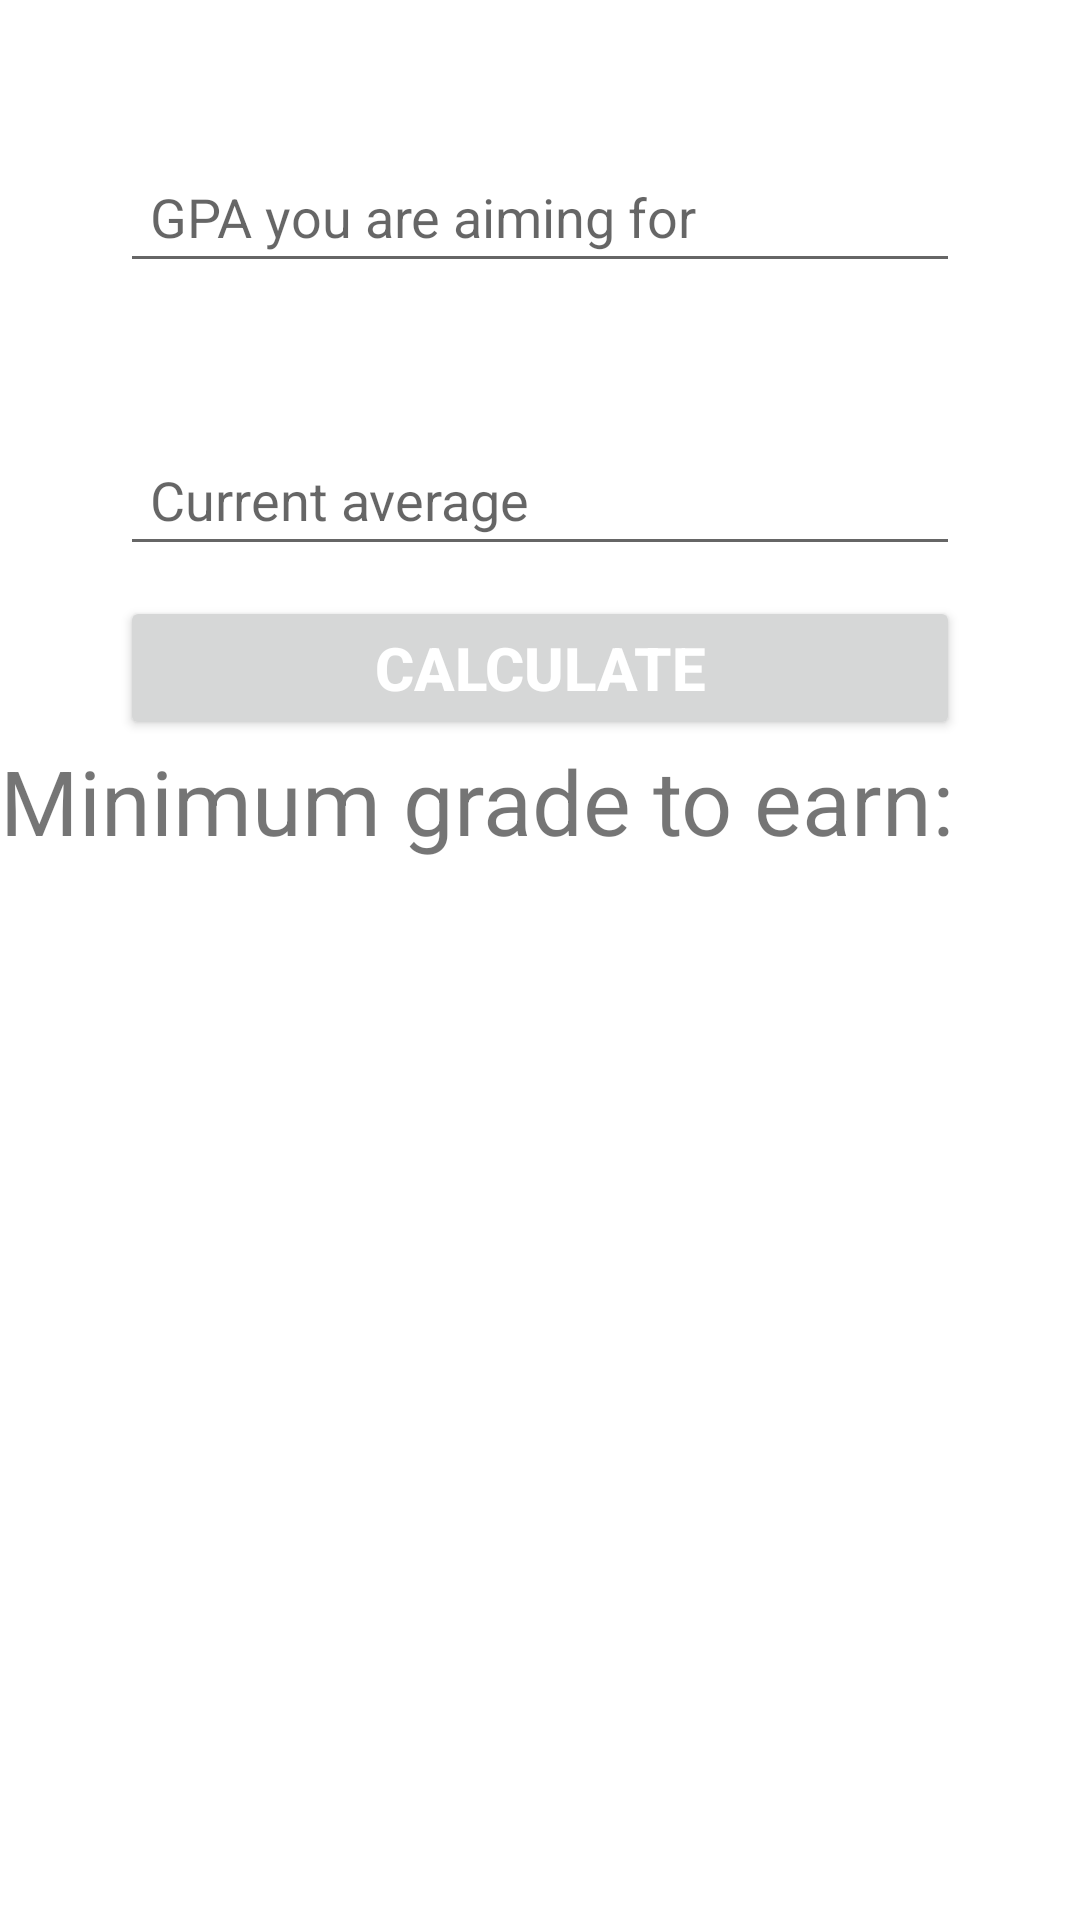

The Android layout XML behind this screen, and the referenced resources:
<!-- AndroidManifest.xml: application theme Theme.HopperHacks2023 -->
<!-- res/layout/activity_min_grade.xml -->
<?xml version="1.0" encoding="utf-8"?>
<RelativeLayout xmlns:android="http://schemas.android.com/apk/res/android"
    xmlns:app="http://schemas.android.com/apk/res-auto"
    xmlns:tools="http://schemas.android.com/tools"
    android:layout_width="match_parent"
    android:layout_height="match_parent"
    tools:context=".min_grade">

    <LinearLayout
        android:layout_width = "match_parent"
        android:layout_height = "match_parent"
        android:orientation = "vertical">

        <EditText
            android:id = "@+id/gpa_aim"
            android:layout_width = "280dp"
            android:layout_height = "wrap_content"
            android:hint = "GPA you are aiming for"
            android:layout_gravity = "center"
            android:padding = "10dp"
            android:layout_marginTop = "50dp"
           />
        <EditText
            android:id = "@+id/current_avg"
            android:layout_width = "280dp"
            android:layout_height = "wrap_content"
            android:hint = "Current average"
            android:layout_gravity = "center"
            android:padding = "10dp"
            android:layout_marginTop = "50dp"
          />

        <Button
            android:id = "@+id/calculate"
            android:layout_width = "280dp"
            android:layout_height = "wrap_content"
            android:textSize = "20dp"
            android:textStyle = "bold"
            android:textColor = "#ffffff"
            android:text = "Calculate"
            android:layout_marginTop = "10dp"
            android:layout_gravity = "center"/>

        <TextView
            android:id = "@+id/result"
            android:layout_width = "wrap_content"
            android:layout_height = "wrap_content"
            android:textSize = "30sp"
            android:text = "Minimum grade to earn: " />


    </LinearLayout>

</RelativeLayout>
<!-- resources referenced by this layout -->
<resources>
  <style name="Theme.HopperHacks2023" parent="Theme.MaterialComponents.DayNight.DarkActionBar">
          
          <item name="colorPrimary">@color/purple_500</item>
          <item name="colorPrimaryVariant">@color/purple_700</item>
          <item name="colorOnPrimary">@color/white</item>
          
          <item name="colorSecondary">@color/teal_200</item>
          <item name="colorSecondaryVariant">@color/teal_700</item>
          <item name="colorOnSecondary">@color/black</item>
          
          <item name="android:statusBarColor" tools:targetApi="l">?attr/colorPrimaryVariant</item>
          
      </style>
  <color name="purple_700">#FF3700B3</color>
  <color name="white">#FFFFFF</color>
  <!-- not gathered from this repository: default colours our renderer supplied (Android Studio template values) -->
  <color name="purple_500">#FF6200EE</color>
  <color name="teal_200">#FF03DAC5</color>
  <color name="teal_700">#FF018786</color>
  <color name="black">#FF000000</color>
</resources>
